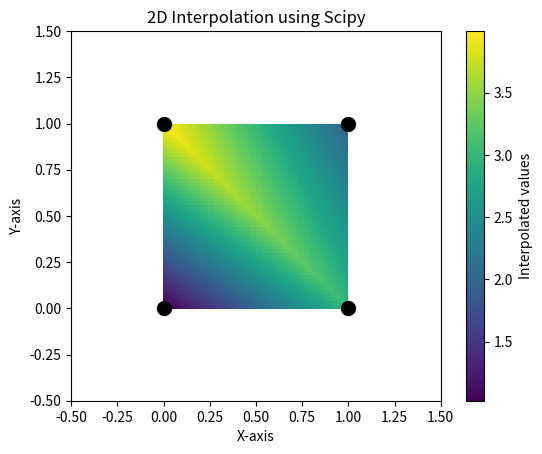

Generate this figure with matplotlib:
import numpy as np
import matplotlib.pyplot as plt
from scipy.interpolate import griddata

# Sample data points
points = np.array([[0, 0], [1, 1], [1, 0], [0, 1]])
values = np.array([1, 2, 3, 4])

# Grid where we want to interpolate data
grid_x, grid_y = np.mgrid[-0.5:1.5:100j, -0.5:1.5:100j]

# Interpolating using griddata
grid_z = griddata(points, values, (grid_x, grid_y), method='linear')

# Plotting the results
plt.imshow(grid_z.T, extent=(-0.5, 1.5, -0.5, 1.5), origin='lower')
plt.plot(points[:, 0], points[:, 1], 'ko', markersize=10)
plt.title('2D Interpolation using Scipy')
plt.colorbar(label='Interpolated values')
plt.xlabel('X-axis')
plt.ylabel('Y-axis')
plt.show()
